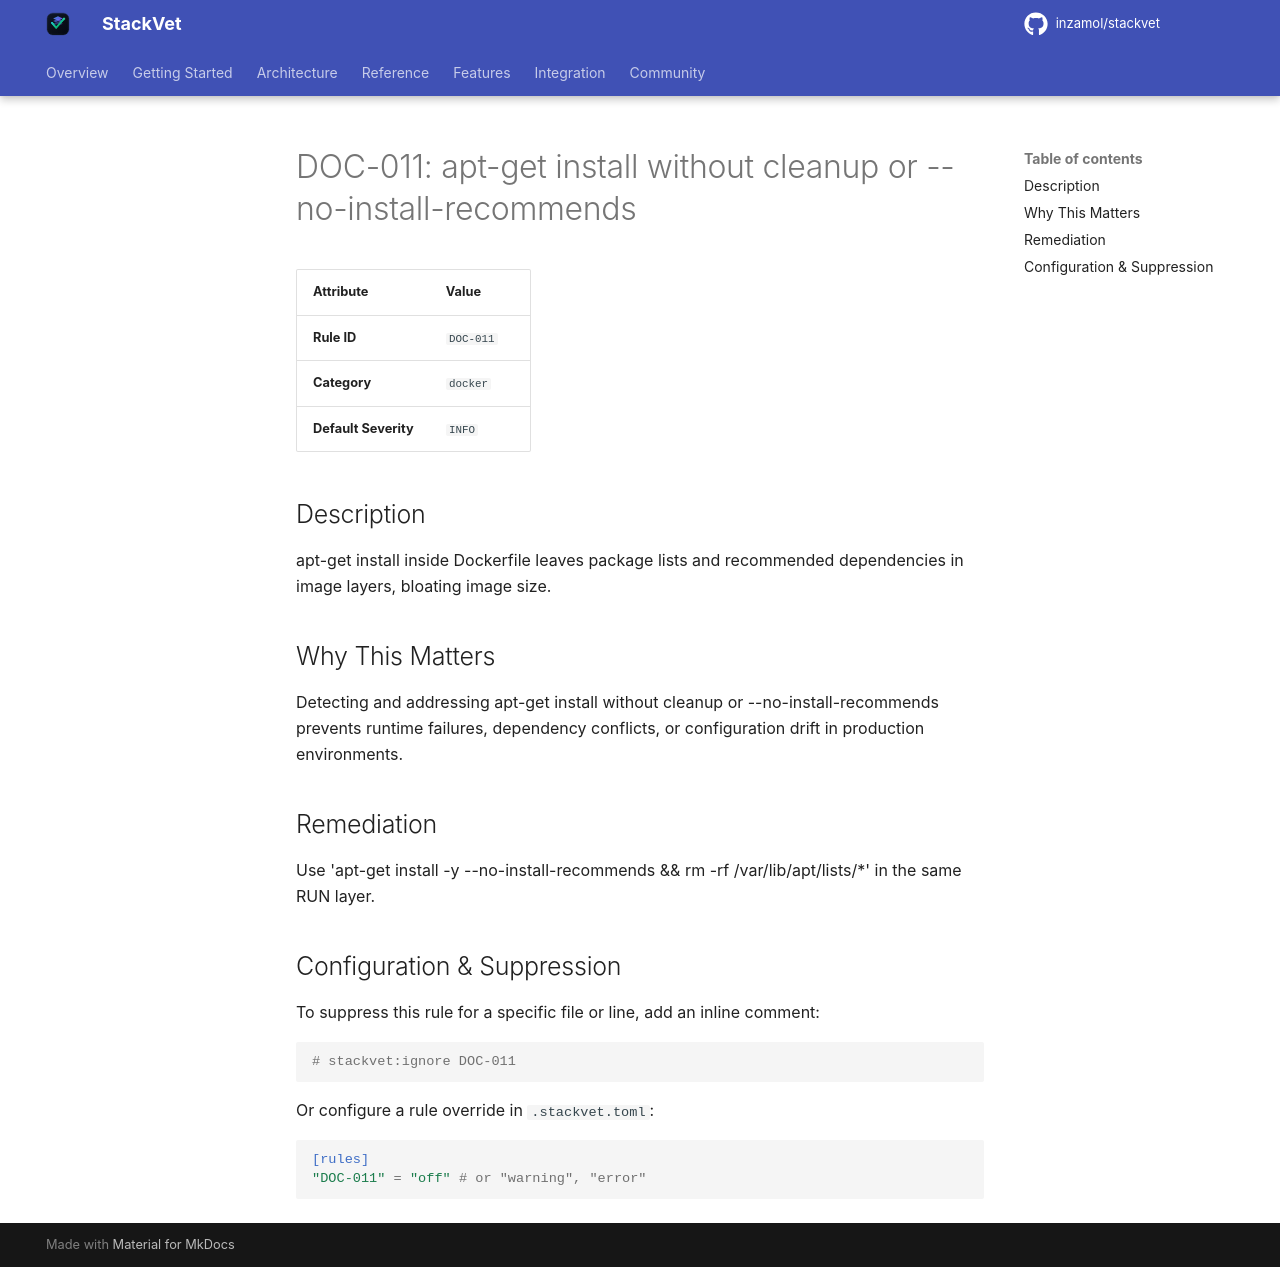

repository: inzamol/stackvet · page: rules/DOC-011/index.html · generator: mkdocs

# DOC-011: apt-get install without cleanup or --no-install-recommends

| Attribute | Value |
|-----------|-------|
| **Rule ID** | `DOC-011` |
| **Category** | `docker` |
| **Default Severity** | `INFO` |

## Description
apt-get install inside Dockerfile leaves package lists and recommended dependencies in image layers, bloating image size.

## Why This Matters
Detecting and addressing apt-get install without cleanup or --no-install-recommends prevents runtime failures, dependency conflicts, or configuration drift in production environments.

## Remediation
Use 'apt-get install -y --no-install-recommends <pkgs> && rm -rf /var/lib/apt/lists/*' in the same RUN layer.

## Configuration & Suppression
To suppress this rule for a specific file or line, add an inline comment:

```python
# stackvet:ignore DOC-011
```

Or configure a rule override in `.stackvet.toml`:

```toml
[rules]
"DOC-011" = "off" # or "warning", "error"
```
